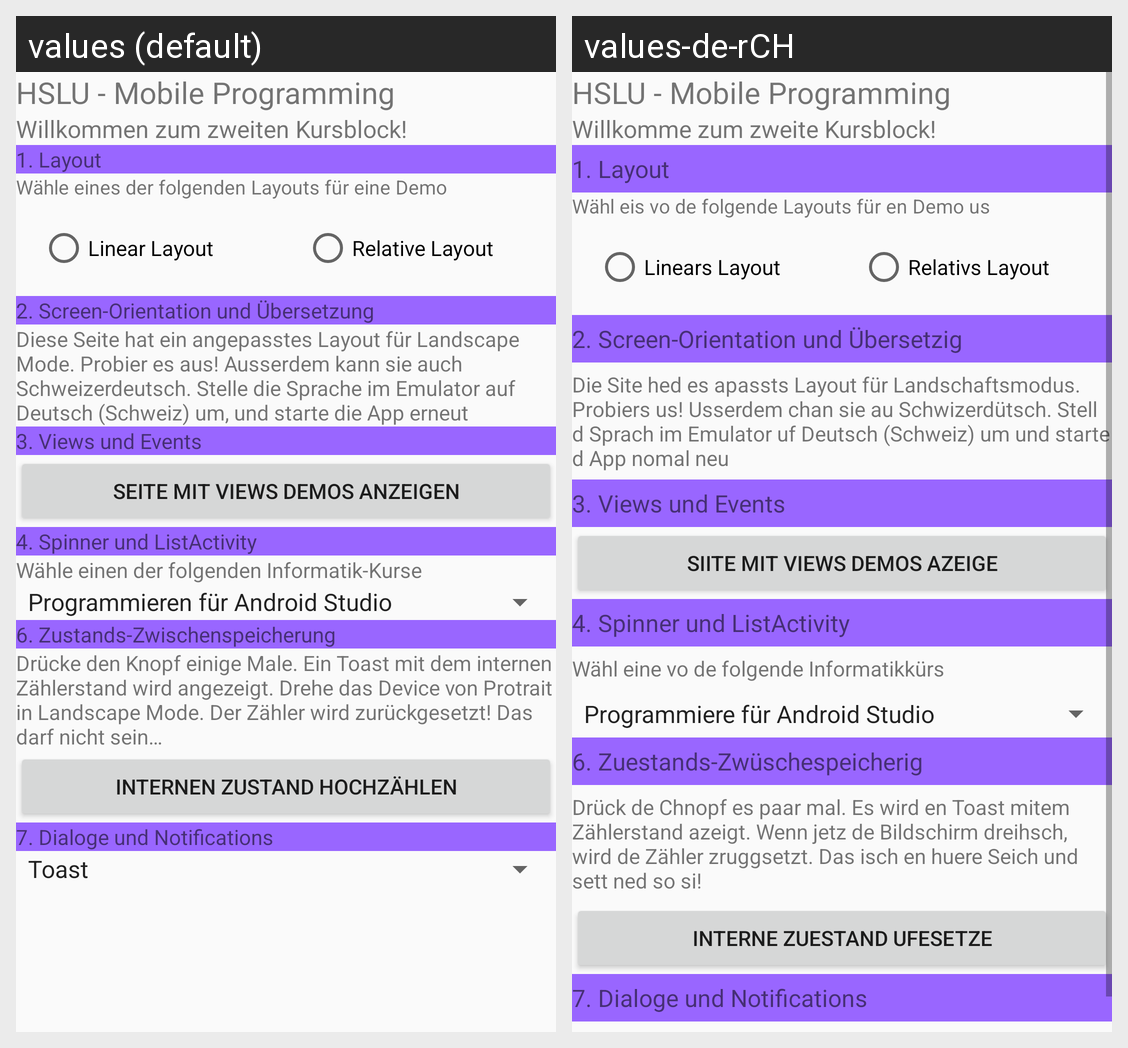

Locale-by-locale string values for the Android screen shown in this grid:
Android screen res/layout/activity_main.xml rendered under 2 locales, left to right: values (default), values-de-rCH. Device: Nexus 5 (rendered at 1080×1920; each locale shown at half size, 540×960, under a caption strip naming it); theme AppTheme.
Strings drawn on this screen, with the default value and each locale's value (text and hints the layout hard-codes, and strings that could not be matched under every locale, appear in the picture but are not listed):

title
  values: HSLU - Mobile Programming
  values-de-rCH: HSLU - Mobile Programming

welcome
  values: Willkommen zum zweiten Kursblock!
  values-de-rCH: Willkomme zum zweite Kursblock!

layoutTitle
  values: 1. Layout
  values-de-rCH: 1. Layout

layoutText
  values: Wähle eines der folgenden Layouts für eine Demo
  values-de-rCH: Wähl eis vo de folgende Layouts für en Demo us

linearLayout
  values: Linear Layout
  values-de-rCH: Linears Layout

relativeLayout
  values: Relative Layout
  values-de-rCH: Relativs Layout

orientationTitle
  values: 2. Screen-Orientation und Übersetzung
  values-de-rCH: 2. Screen-Orientation und Übersetzig

orientationText
  values: Diese Seite hat ein angepasstes Layout für Landscape Mode. Probier es aus! Ausserdem kann sie auch Schweizerdeutsch. Stelle die Sprache im Emulator auf Deutsch (Schweiz) um, und starte die App erneut
  values-de-rCH: Die Site hed es apassts Layout für Landschaftsmodus. Probiers us! Usserdem chan sie au Schwizerdütsch. Stell d Sprach im Emulator uf Deutsch (Schweiz) um und starte d App nomal neu

viewsTitle
  values: 3. Views und Events
  values-de-rCH: 3. Views und Events

viewsButtonText
  values: Seite mit Views Demos anzeigen
  values-de-rCH: Siite mit Views Demos azeige

spinnerTitle
  values: 4. Spinner und ListActivity
  values-de-rCH: 4. Spinner und ListActivity

spinnerText
  values: Wähle einen der folgenden Informatik-Kurse
  values-de-rCH: Wähl eine vo de folgende Informatikkürs

stateSaveTitle
  values: 6. Zustands-Zwischenspeicherung
  values-de-rCH: 6. Zuestands-Zwüschespeicherig

stateSaveText
  values: Drücke den Knopf einige Male. Ein Toast mit dem internen Zählerstand wird angezeigt. Drehe das Device von Protrait in Landscape Mode. Der Zähler wird zurückgesetzt! Das darf nicht sein…
  values-de-rCH: Drück de Chnopf es paar mal. Es wird en Toast mitem Zählerstand azeigt. Wenn jetz de Bildschirm dreihsch, wird de Zähler zruggsetzt. Das isch en huere Seich und sett ned so si!

stateSaveButtonText
  values: Internen Zustand hochzählen
  values-de-rCH: Interne Zuestand ufesetze

dialogTitle
  values: 7. Dialoge und Notifications
  values-de-rCH: 7. Dialoge und Notifications
